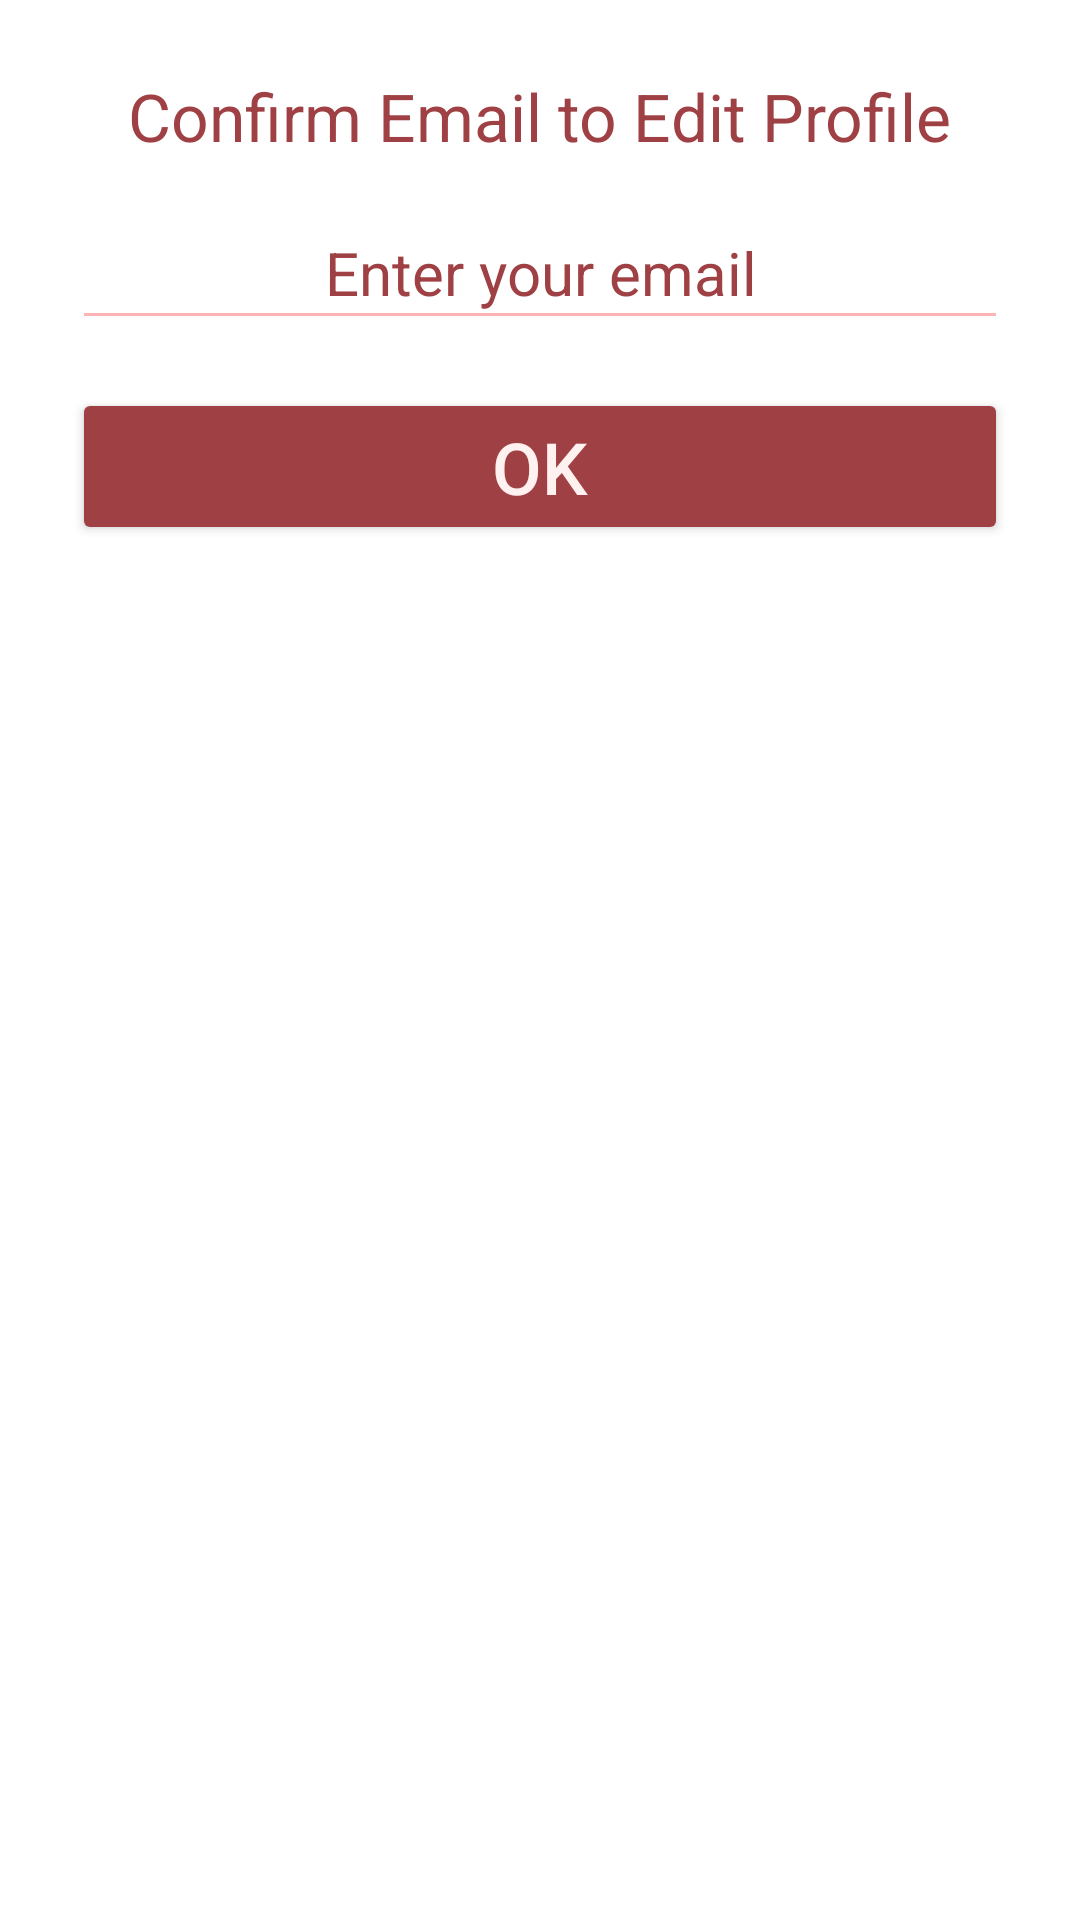

Android layout source for this screen:
<!-- AndroidManifest.xml: application theme Theme.COS211Assignment -->
<!-- res/layout/dialog_to_edit_profile.xml -->
<?xml version="1.0" encoding="utf-8"?>
<LinearLayout xmlns:android="http://schemas.android.com/apk/res/android"
    android:orientation="vertical"
    android:padding="24dp"
    android:background="@color/white"
    android:layout_width="match_parent"
    android:layout_height="wrap_content">

    <TextView
        android:id="@+id/dialog_title"
        android:layout_width="wrap_content"
        android:layout_height="wrap_content"
        android:text="Confirm Email to Edit Profile"
        android:textColor="@color/borderColor"
        android:textSize="22sp"
        android:layout_gravity="center"
        android:layout_marginBottom="12dp" />

    <EditText
        android:id="@+id/etEmailInput"
        android:inputType="textEmailAddress"
        android:hint="Enter your email"
        android:textColorHint="@color/borderColor"
        android:textColor="@color/borderColor"
        android:backgroundTint="@color/menuBackground"
        android:gravity="center"
        android:textSize="20sp"
        android:layout_width="match_parent"
        android:layout_height="wrap_content"
        android:minHeight="48dp"/>
    <Button
        android:id="@+id/btnConfirmEmail"
        android:text="OK"
        android:layout_width="match_parent"
        android:layout_height="wrap_content"
        android:textColor="@color/itemBackground"
        android:layout_marginTop="16dp"
        android:backgroundTint="@color/borderColor"
        android:textSize="24sp" />

</LinearLayout>
<!-- resources referenced by this layout -->
<resources>
  <color name="borderColor">#9F4044</color>
  <color name="itemBackground">#FFF1F0</color>
  <color name="menuBackground">#FDB3B4</color>
  <color name="white">#FFFFFFFF</color>
  <style name="Theme.COS211Assignment" parent="Theme.AppCompat.Light.NoActionBar" />
</resources>
